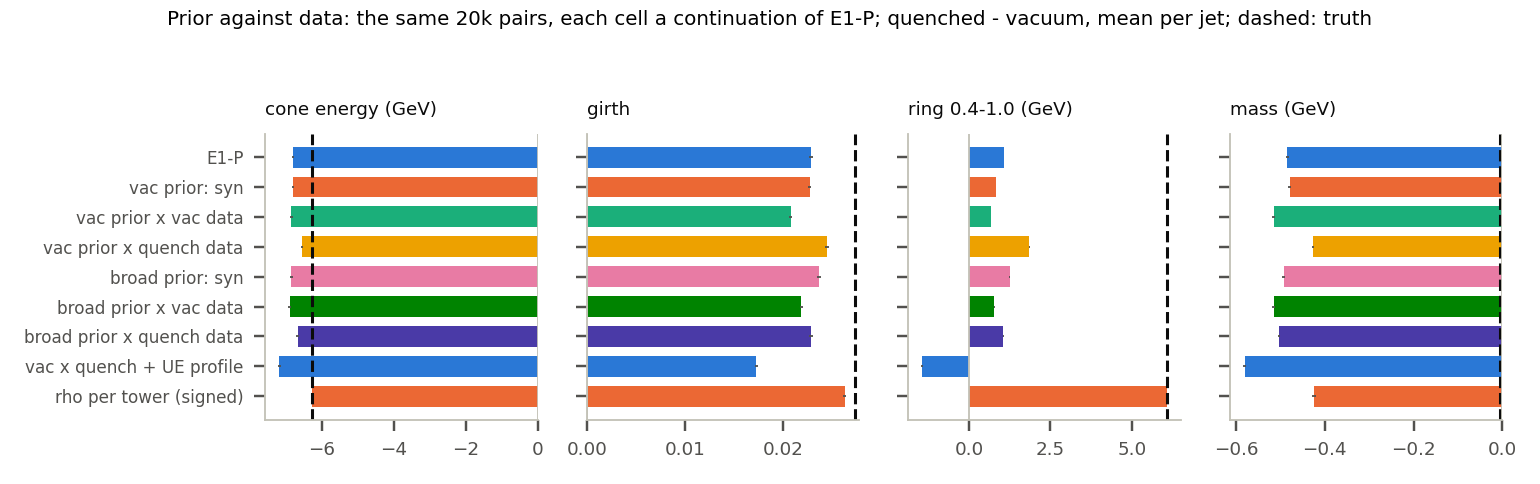

The table this chart was drawn from, first rows:
model, n, cone_truth_shift, cone_shift, cone_shift_sd, cone_recovered, cone_abs_error, girth_truth_shift, girth_shift, girth_shift_sd, girth_recovered, girth_abs_error, mass_truth_shift, mass_shift, mass_shift_sd, mass_recovered, mass_abs_error, ptd_truth_shift, ptd_shift, ptd_shift_sd, ptd_recovered, ptd_abs_error, zlead_truth_shift, zlead_shift
E1-P, 20000, -6.272, -6.796, 0.03525, 1.084, -0.524, 0.02736, 0.02285, 0.0001805, 0.8351, -0.004513, -0.005125, -0.4842, 0.003532, , -0.4791, -0.04156, -0.03937, 0.0004738, 0.9471, 0.002197, -0.04627, -0.03968
vac prior: syn, 20000, -6.272, -6.799, 0.03533, 1.084, -0.5269, 0.02736, 0.0227, 0.0001728, 0.8295, -0.004666, -0.005125, -0.4787, 0.003609, , -0.4736, -0.04156, -0.04095, 0.0004737, 0.9854, 0.0006076, -0.04627, -0.0412
vac prior x vac data, 20000, -6.272, -6.838, 0.03426, 1.09, -0.5657, 0.02736, 0.02076, 0.0001719, 0.7588, -0.006601, -0.005125, -0.5146, 0.003574, , -0.5094, -0.04156, -0.03546, 0.0004739, 0.8533, 0.006099, -0.04627, -0.03489
vac prior x quench data, 20000, -6.272, -6.553, 0.03302, 1.045, -0.281, 0.02736, 0.02449, 0.0001827, 0.895, -0.002873, -0.005125, -0.4266, 0.003166, , -0.4215, -0.04156, -0.04809, 0.0004859, 1.157, -0.006527, -0.04627, -0.04686
broad prior: syn, 20000, -6.272, -6.84, 0.035, 1.09, -0.5674, 0.02736, 0.02365, 0.0001734, 0.8641, -0.003718, -0.005125, -0.4923, 0.003537, , -0.4871, -0.04156, -0.04391, 0.0004731, 1.057, -0.002352, -0.04627, -0.04331
broad prior x vac data, 20000, -6.272, -6.888, 0.03464, 1.098, -0.6162, 0.02736, 0.02185, 0.000173, 0.7986, -0.005512, -0.005125, -0.5148, 0.003514, , -0.5097, -0.04156, -0.03795, 0.0004696, 0.9131, 0.003612, -0.04627, -0.03702
broad prior x quench data, 20000, -6.272, -6.669, 0.03338, 1.063, -0.3965, 0.02736, 0.02286, 0.0001739, 0.8355, -0.004501, -0.005125, -0.5031, 0.003314, , -0.498, -0.04156, -0.04292, 0.0004727, 1.033, -0.001361, -0.04627, -0.042
vac x quench + UE profile, 20000, -6.272, -7.177, 0.03462, 1.144, -0.9047, 0.02736, 0.01728, 0.0001769, 0.6314, -0.01009, -0.005125, -0.5806, 0.003727, , -0.5755, -0.04156, -0.02183, 0.0004949, 0.5253, 0.01973, -0.04627, -0.0222
rho per tower (signed), 20000, -6.272, -6.272, 0.03302, 1, -3.814697265625e-06, 0.02736, 0.02629, 0.0001426, 0.9609, -0.001069, -0.005125, -0.4236, 0.004491, , -0.4185, -0.04156, -0.04906, 0.0003629, 1.18, -0.007497, -0.04627, -0.05474
